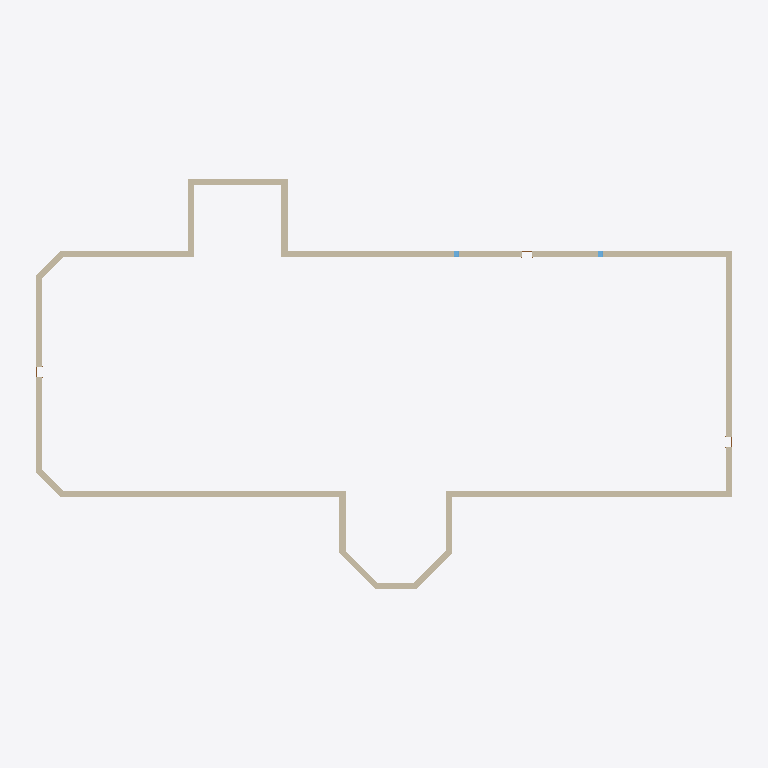
Plan cut of the same IFC building model at storey 'Level 1' (level 0.00 m, cut at 1.40 m), seen from above with north up, elements coloured by IFC class: 16 walls (beige), 2 windows (light blue). Cut surfaces are drawn darker.
Extent 56.5 m × 33.7 m × 12.7 m (x, y, z). Storeys (2): Level 1 at 0.00 m; ROOF at 6.10 m. Elements (27): 16 IfcWallStandardCase, 7 IfcWindow, 3 IfcDoor, 1 IfcRoof.

HEADER;
FILE_DESCRIPTION(('ViewDefinition [DesignTransferView_V1.0]'),'2;1');
FILE_NAME('Project Number','2018-06-03T11:09:13',(''),(''),'The EXPRESS Data Manager Version 5.02.0100.07 : 28 Aug 2013','20160225_1515(x64) - Exporter 17.0.416.0 - Alternate UI 17.12.14.0','');
FILE_SCHEMA(('IFC4'));
ENDSEC;
DATA;
#111=IFCPROJECT('1JFWNbz5P1FeINRSedv9_d',#42,'Project Number',$,$,'Project Name','Project Status',(#102),#97);
#2399=IFCSITE('1JFWNbz5P1FeINRSedv9_b',#42,'Default',$,'',#2398,$,$,.ELEMENT.,$,$,$,$,$);
#126=IFCBUILDING('1JFWNbz5P1FeINRSedv9_c',#42,'',$,$,#33,$,'',.ELEMENT.,$,$,$);
#139=IFCBUILDINGSTOREY('1JFWNbz5P1FeINRShO6s19',#42,'Level 1',$,$,#137,$,'Level 1',.ELEMENT.,0.0);
#145=IFCBUILDINGSTOREY('1JFWNbz5P1FeINRShO6qQD',#42,'ROOF',$,$,#144,$,'ROOF',.ELEMENT.,20.0);
#969=IFCWALLSTANDARDCASE('1bX0OBUoL0MxSBahUFw$h1',#42,'Basic Wall:Exterior - Brick on CMU:316656',$,'Basic Wall:Exterior - Brick on CMU:250',#939,#965,'316656',.NOTDEFINED.);
#1306=IFCWALLSTANDARDCASE('1bX0OBUoL0MxSBahUFw$WS',#42,'Basic Wall:Exterior - Brick on CMU:316973',$,'Basic Wall:Exterior - Brick on CMU:250',#1284,#1302,'316973',.NOTDEFINED.);
#1565=IFCWALLSTANDARDCASE('1bX0OBUoL0MxSBahUFw$Gl',#42,'Basic Wall:Exterior - Brick on CMU:317982',$,'Basic Wall:Exterior - Brick on CMU:250',#1534,#1561,'317982',.NOTDEFINED.);
#1264=IFCWALLSTANDARDCASE('1bX0OBUoL0MxSBahUFw$lO',#42,'Basic Wall:Exterior - Brick on CMU:316905',$,'Basic Wall:Exterior - Brick on CMU:250',#1242,#1260,'316905',.NOTDEFINED.);
#1461=IFCWALLSTANDARDCASE('1bX0OBUoL0MxSBahUFw$TL',#42,'Basic Wall:Exterior - Brick on CMU:317796',$,'Basic Wall:Exterior - Brick on CMU:250',#1430,#1457,'317796',.NOTDEFINED.);
#1357=IFCWALLSTANDARDCASE('1bX0OBUoL0MxSBahUFw$Rz',#42,'Basic Wall:Exterior - Brick on CMU:317644',$,'Basic Wall:Exterior - Brick on CMU:250',#1326,#1353,'317644',.NOTDEFINED.);
#1222=IFCWALLSTANDARDCASE('1bX0OBUoL0MxSBahUFw$kS',#42,'Basic Wall:Exterior - Brick on CMU:316845',$,'Basic Wall:Exterior - Brick on CMU:250',#1200,#1218,'316845',.NOTDEFINED.);
#1138=IFCWALLSTANDARDCASE('1bX0OBUoL0MxSBahUFw$iB',#42,'Basic Wall:Exterior - Brick on CMU:316730',$,'Basic Wall:Exterior - Brick on CMU:250',#1116,#1134,'316730',.NOTDEFINED.);
#1180=IFCWALLSTANDARDCASE('1bX0OBUoL0MxSBahUFw$j3',#42,'Basic Wall:Exterior - Brick on CMU:316786',$,'Basic Wall:Exterior - Brick on CMU:250',#1158,#1176,'316786',.NOTDEFINED.);
#1616=IFCWALLSTANDARDCASE('1bX0OBUoL0MxSBahUFw$Ix',#42,'Basic Wall:Exterior - Brick on CMU:318090',$,'Basic Wall:Exterior - Brick on CMU:250',#1585,#1612,'318090',.NOTDEFINED.);
#1773=IFCWALLSTANDARDCASE('1bX0OBUoL0MxSBahUFw$Lr',#42,'Basic Wall:Exterior - Brick on CMU:318276',$,'Basic Wall:Exterior - Brick on CMU:250',#1742,#1769,'318276',.NOTDEFINED.);
#1822=IFCWALLSTANDARDCASE('1bX0OBUoL0MxSBahUFw$Ml',#42,'Basic Wall:Exterior - Brick on CMU:318366',$,'Basic Wall:Exterior - Brick on CMU:250',#1793,#1818,'318366',.NOTDEFINED.);
#1669=IFCWALLSTANDARDCASE('1bX0OBUoL0MxSBahUFw$Jx',#42,'Basic Wall:Exterior - Brick on CMU:318154',$,'Basic Wall:Exterior - Brick on CMU:250',#1638,#1665,'318154',.NOTDEFINED.);
#1720=IFCWALLSTANDARDCASE('1bX0OBUoL0MxSBahUFw$Kr',#42,'Basic Wall:Exterior - Brick on CMU:318212',$,'Basic Wall:Exterior - Brick on CMU:250',#1689,#1716,'318212',.NOTDEFINED.);
#1410=IFCWALLSTANDARDCASE('1bX0OBUoL0MxSBahUFw$SH',#42,'Basic Wall:Exterior - Brick on CMU:317728',$,'Basic Wall:Exterior - Brick on CMU:250',#1379,#1406,'317728',.NOTDEFINED.);
#1514=IFCWALLSTANDARDCASE('1bX0OBUoL0MxSBahUFw$UF',#42,'Basic Wall:Exterior - Brick on CMU:317886',$,'Basic Wall:Exterior - Brick on CMU:250',#1483,#1510,'317886',.NOTDEFINED.);
#2267=IFCWINDOW('1bX0OBUoL0MxSBahUFw$C4',#42,'Fixed:16" x 24":318773',$,'16" x 24"',#2746,#2260,'318773',2.0,1.33333333333334,.WINDOW.,.NOTDEFINED.,$);
#2239=IFCWINDOW('1bX0OBUoL0MxSBahUFw$CX',#42,'Fixed:16" x 24":318736',$,'16" x 24"',#2719,#2232,'318736',2.0,1.33333333333333,.WINDOW.,.NOTDEFINED.,$);
ENDSEC;